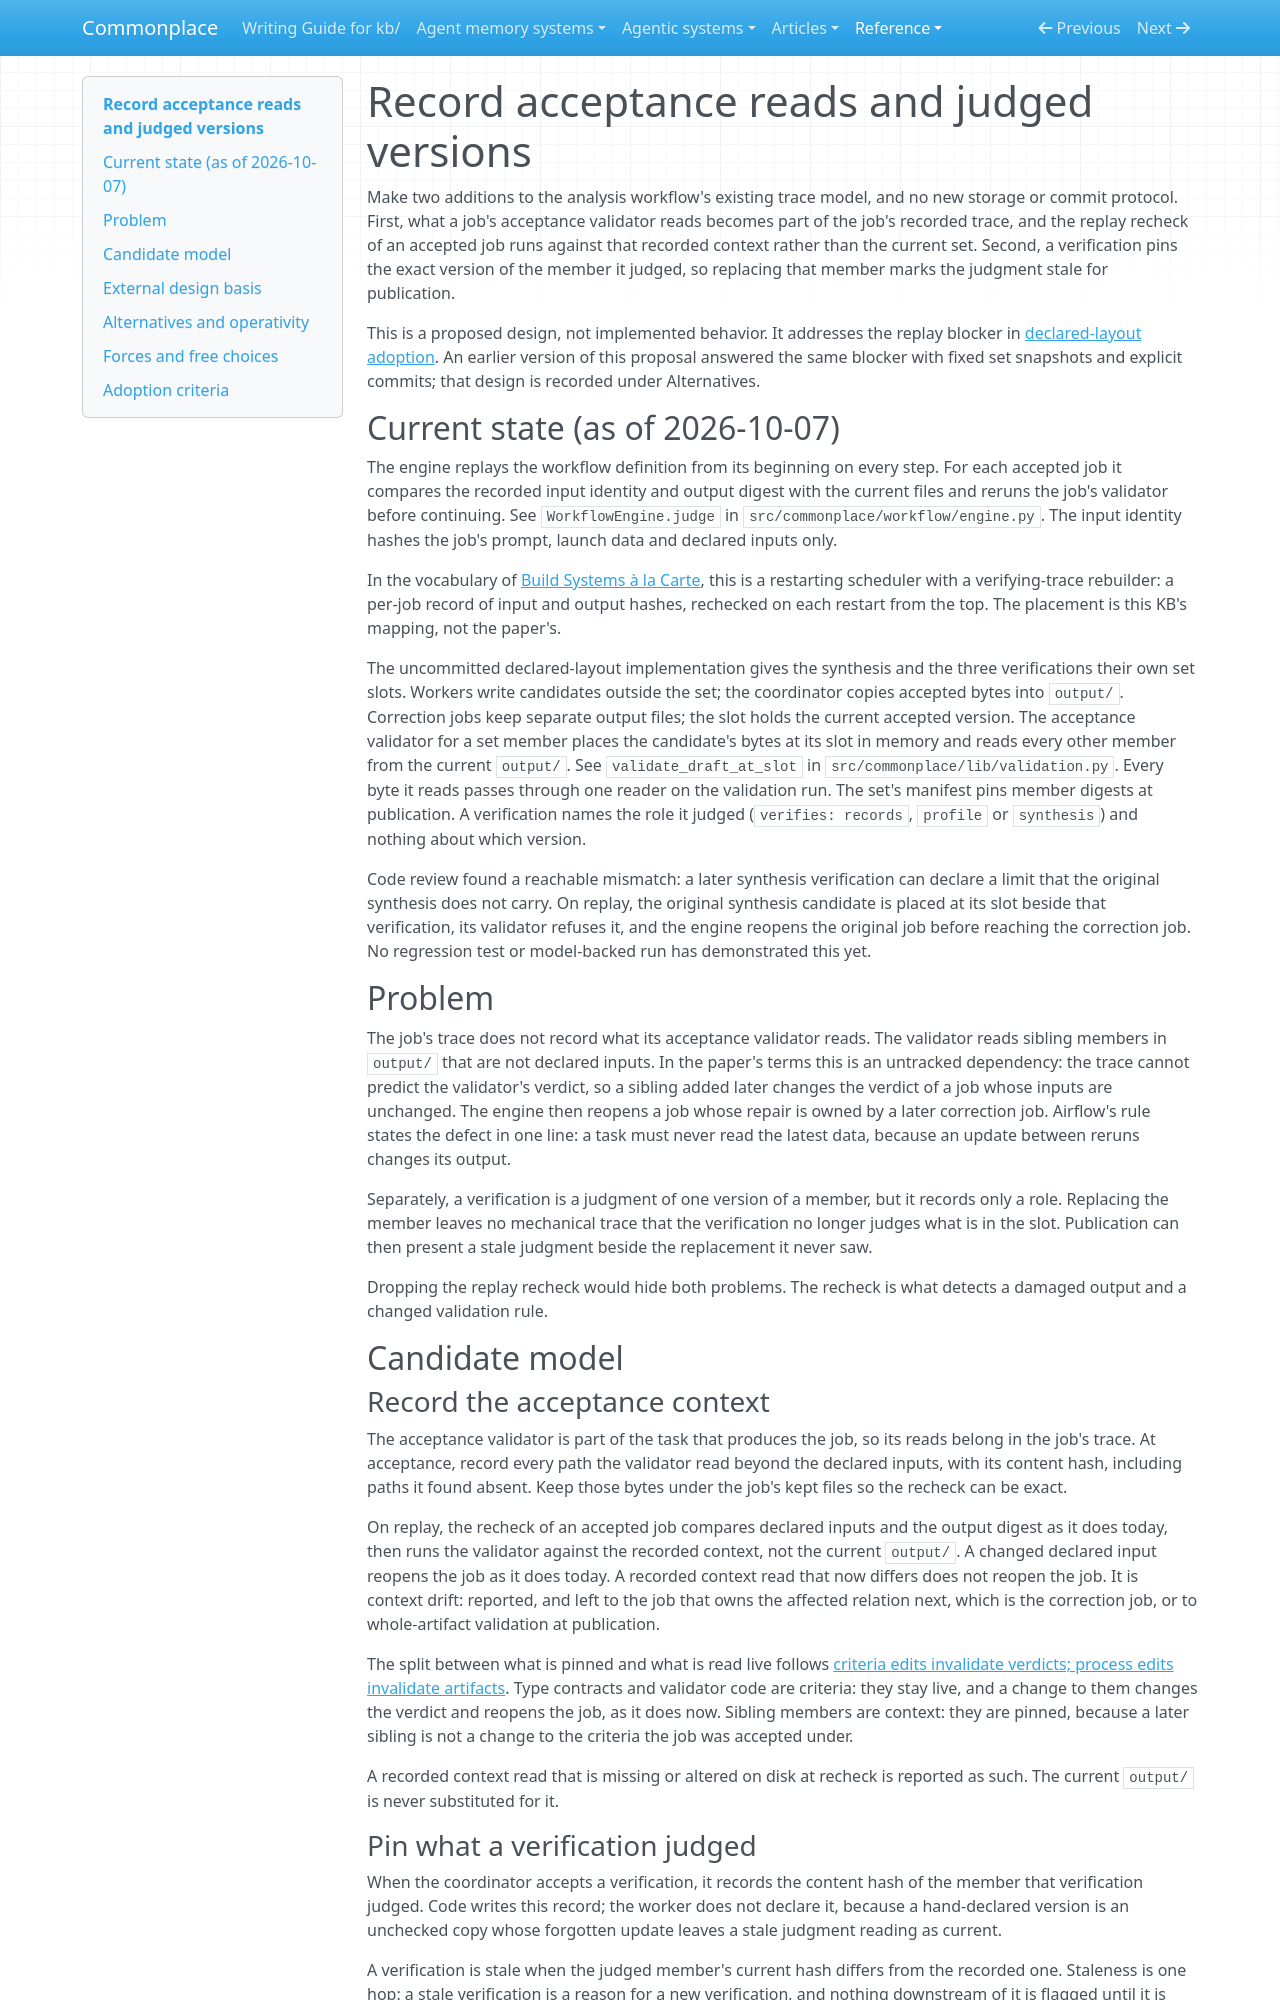

repository: zby/commonplace · page: reference/proposals/record-acceptance-reads-and-judged-versions/index.html · generator: mkdocs

---
description: "Proposal: record what a job's acceptance validator read as part of its trace, recheck accepted jobs against that recorded context, and pin the exact member version each verification judged so a replacement marks the judgment stale."
type: reference/types/design-proposal.md
traits: [has-external-sources]
---

# Record acceptance reads and judged versions

Make two additions to the analysis workflow's existing trace model, and no
new storage or commit protocol. First, what a job's acceptance validator
reads becomes part of the job's recorded trace, and the replay recheck of an
accepted job runs against that recorded context rather than the current set.
Second, a verification pins the exact version of the member it judged, so
replacing that member marks the judgment stale for publication.

This is a proposed design, not implemented behavior. It addresses the replay
blocker in [declared-layout adoption](./adopt-declared-layout-in-the-analysis-workflow.md).
An earlier version of this proposal answered the same blocker with fixed set
snapshots and explicit commits; that design is recorded under Alternatives.

## Current state (as of 2026-10-07)

The engine replays the workflow definition from its beginning on every step.
For each accepted job it compares the recorded input identity and output
digest with the current files and reruns the job's validator before
continuing. See `WorkflowEngine.judge` in `src/commonplace/workflow/engine.py`.
The input identity hashes the job's prompt, launch data and declared inputs
only.

In the vocabulary of [Build Systems à la Carte](../../sources/build-systems-a-la-carte-theory-and-practice.ingest.md),
this is a restarting scheduler with a verifying-trace rebuilder: a per-job
record of input and output hashes, rechecked on each restart from the top.
The placement is this KB's mapping, not the paper's.

The uncommitted declared-layout implementation gives the synthesis and the
three verifications their own set slots. Workers write candidates outside the
set; the coordinator copies accepted bytes into `output/`. Correction jobs
keep separate output files; the slot holds the current accepted version. The
acceptance validator for a set member places the candidate's bytes at its
slot in memory and reads every other member from the current `output/`. See
`validate_draft_at_slot` in `src/commonplace/lib/validation.py`. Every byte it
reads passes through one reader on the validation run. The set's manifest
pins member digests at publication. A verification names the role it judged
(`verifies: records`, `profile` or `synthesis`) and nothing about which
version.

Code review found a reachable mismatch: a later synthesis verification can
declare a limit that the original synthesis does not carry. On replay, the
original synthesis candidate is placed at its slot beside that verification,
its validator refuses it, and the engine reopens the original job before
reaching the correction job. No regression test or model-backed run has
demonstrated this yet.

## Problem

The job's trace does not record what its acceptance validator reads. The
validator reads sibling members in `output/` that are not declared inputs. In
the paper's terms this is an untracked dependency: the trace cannot predict
the validator's verdict, so a sibling added later changes the verdict of a
job whose inputs are unchanged. The engine then reopens a job whose repair is
owned by a later correction job. Airflow's rule states the defect in one
line: a task must never read the latest data, because an update between
reruns changes its output.

Separately, a verification is a judgment of one version of a member, but it
records only a role. Replacing the member leaves no mechanical trace that
the verification no longer judges what is in the slot. Publication can then
present a stale judgment beside the replacement it never saw.

Dropping the replay recheck would hide both problems. The recheck is what
detects a damaged output and a changed validation rule.

## Candidate model

### Record the acceptance context

The acceptance validator is part of the task that produces the job, so its
reads belong in the job's trace. At acceptance, record every path the
validator read beyond the declared inputs, with its content hash, including
paths it found absent. Keep those bytes under the job's kept files so the
recheck can be exact.

On replay, the recheck of an accepted job compares declared inputs and the
output digest as it does today, then runs the validator against the recorded
context, not the current `output/`. A changed declared input reopens the job
as it does today. A recorded context read that now differs does not reopen
the job. It is context drift: reported, and left to the job that owns the
affected relation next, which is the correction job, or to whole-artifact
validation at publication.

The split between what is pinned and what is read live follows
[criteria edits invalidate verdicts; process edits invalidate artifacts](../../notes/criteria-edits-invalidate-verdicts-process-edits-invalidate-artifacts.md).
Type contracts and validator code are criteria: they stay live, and a change
to them changes the verdict and reopens the job, as it does now. Sibling
members are context: they are pinned, because a later sibling is not a change
to the criteria the job was accepted under.

A recorded context read that is missing or altered on disk at recheck is
reported as such. The current `output/` is never substituted for it.
